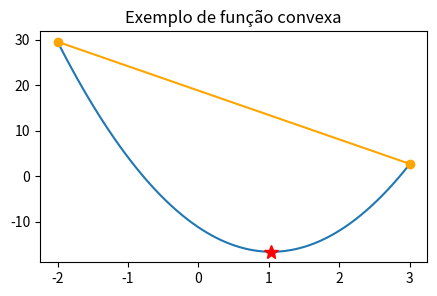
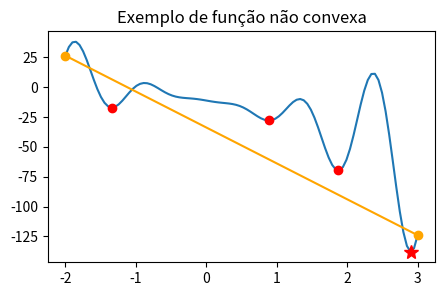
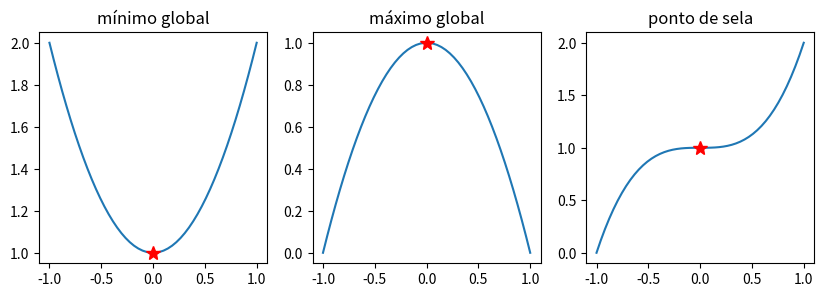
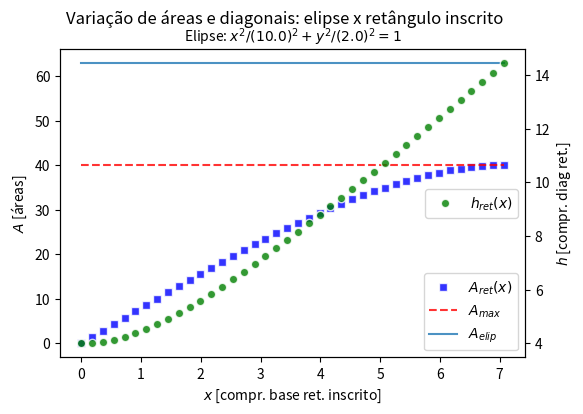

Python code for these plots, in order:
#!/usr/bin/env python
# coding: utf-8

# # Otimização

# ## Introdução
# 
# - Problemas de otimização são encontrados em diversas situações da Engenharia e indústria
# - Muitos algoritmos da inteligência artificial utilizam algum princípio de otimização
# - Problemas de otimização são comumente tratados como *problemas de minimização*: 
#     - Busca-se o _mínimo global_ de uma _função objetivo_ (FO) escalar $f(x)$
#     - Maximizar $f(x)$ equivalente a minimizar $-f(x)$. 

# ### Restrições 
# 
# - POs são acompanhados de _restrições_: 
# - Para $g(x) = 0$, $g(x)$ é uma _restrição de igualdade_; 
# - Para $h(x) \leq 0$, $h(x)$ é uma _restrição de desigualdade_.

# ### Classificação de problemas de otimização
# 
# - _univariado_ (ou _unidimensional_), se $x$ é escalar, i.e. $x \in \mathbb{R}$;
# - _multivariado_ (ou _multidimensional_), se $x$ é um vetor, i.e. $x \in \mathbb{R}^n$.
# - _linear_: se a FO e as restrições são funções lineares. Neste caso, por razões históricas, diz-se que o problema é de _programação linear_.
# - _não-linear_: se a FO e as restrições são funções não-lineares. Neste caso, diz-se que o problema é de _programação não-linear_.

# Com respeito às restrições, um PO pode ainda ser:
# 
# - _irrestrito_: quando não se assumem limites para os valores de $x$.
# - _restrito_: quando limites para os valores de $x$ são impostos.
# 
# Aqui trataremos apenas de casos em que $x \in \mathbb{R}$.

# ### Problemas convexos
# 
# - Problemas não-lineares são mais difíceis de resolver do que problemas lineares 
# - Podem admitir uma ampla variedade de comportamentos. 
# - Um PO não-linear pode ter tanto _mínimos locais_ quanto _mínimos globais_. 
# - Encontrar o _mínimo global_ de uma função $f(x)$ não-linear exige técnicas aperfeiçoadas. 
# - Subclasse de problemas não-lineares que pode ser resolvida eficientemente: _convexos_. 

# In[1]:


import numpy as np
import matplotlib.pyplot as plt
import sympy as sy
sy.init_printing()


# ### Funções convexas
# 
# > Uma função convexa definida em um intervalo $[a,b]$ é aquela em que todos os seus valores estão abaixo da reta secante que passa pelos pontos $(a,f(a))$ e $(b,f(b)$. Isto, por sua vez, garante que ela contenha _somente_ um mínimo global.

# **Exemplo**: a função $f(x) = 3x^2 - 0.36x - 11.2$ é convexa em $[-2,3]$.

# In[2]:


# domínio
a,b = -2,3
x = np.linspace(a,b,100) 

# função e valores nos extremos
f = lambda x: 5*x**2 - 10.36*x - 11.2 
fa,fb = f(a),f(b) 

# reta secante
s = fa + (fb - fa)/(b - a)*(x - a)

# ponto de mínimo: -b/(2a)
xmin = 10.36/10 

# plotagem de funções
plt.figure(figsize=(5,3))
plt.plot(x,f(x))
plt.plot(x,s,color='#ffa500')

# pontos da secante
plt.plot(a,f(a),'o',color='#ffa500')
plt.plot(b,f(b),'o',color='#ffa500')

# ponto de mínimo
plt.plot(xmin,f(xmin),'*r',ms=10);

plt.title('Exemplo de função convexa'); 


# **Exemplo**: a função $p(x) = 10x^2\textrm{sen}(6x) - 10.36\exp(x/8) - 11.2$ não é convexa em $[-2,3]$.

# In[3]:


# função
p = lambda x: 10*x**2*np.sin(6*x) - 10.36*x*np.exp(x/8) - 11.2 

# extremos
pa,pb = p(a),p(b)

# secante
t = pa + (pb - pa)/(b - a)*(x - a) 

# plotagem de funções
plt.figure(figsize=(5,3))
plt.plot(x,p(x))
plt.plot(x,t,color='#ffa500')

# pontos da secante
plt.plot(a,p(a),'o',color='#ffa500')
plt.plot(b,p(b),'o',color='#ffa500')

# mínimos locais
xloc = [-1.33868618,0.88811853,1.87451904]

for xl in xloc:
    plt.plot(xl,p(xl),'or');

# mínimo global
xmin2 = 2.90547127

plt.plot(xmin2,p(xmin2),'*r',ms=10);

plt.title('Exemplo de função não convexa'); 


# ### Pontos de sela
# 
# - Casos particulares onde a derivada de uma FO anula-se mas o ponto não pode ser definido como de mínimo ou máximo.
# - Tais situações implicam a existência dos chamados _pontos de sela_. 
# - Uma função com um único ponto de sela, por exemplo, não admitirá mínimo global nem mínimo local. 
# - Para testarmos se um ponto crítico é um ponto de sela, devemos verificar o sinal da segunda derivada da função. - Uma das seguintes situações deve ser obtida em um ponto crítico $x^*$:
#     - _ponto de mínimo:_ $f''(x^*) > 0$
#     - _ponto de máximo:_ $f''(x^*) < 0$
#     - _ponto de sela:_ $f''(x^*) = 0$

# **Exemplo:** qualquer função quadrática admite ou um ponto de mínimo ou de máximo. A função $f(x) = x^3$ possui um ponto de sela em $x^* = 0$.

# In[4]:


x = np.linspace(-1,1)

plt.figure(figsize=(10,3))

plt.subplot(131)
plt.plot(x,x**2 + 1)
plt.plot(0,1,'r*',ms=10)
plt.title('mínimo global')

plt.subplot(132)
plt.plot(x,-x**2 + 1)
plt.plot(0,1,'r*',ms=10)
plt.title('máximo global')

plt.subplot(133)
plt.plot(x,x**3 + 1)
plt.plot(0,1,'r*',ms=10)
plt.title('ponto de sela');


# ## Otimização univariada
# 
# - Otimização univariada visa resolver um problema de minimização tomando uma FO que depende apenas de uma variável. 
# - Matematicamente:
# 
# $$\text{Encontre } x^{*} = \min f(x), \, \text{sujeito a} \, g(x) = 0, h(x) \leq 0.$$
# 
# - Em geral, $x$ é uma _variável de decisão_, isto é, uma quantidade que pode ser ajustada livremente (ex. comprimentos, áreas, ângulos etc.). 

# ### Técnicas
# 
# - As técnicas utilizadas para a resolução de um problema desse tipo são baseadas em:
#     - métodos analíticos (busca pelos zeros das derivadas);
#     - métodos computacionais (determinação de raízes por processos iterativos). 
#     - métodos chamados de _root finding_ são estudados em um curso introdutório de Métodos Numéricos.
# 
# - Para dar exemplos com problemas aplicados de otimização univariada, usaremos a abordagem analítica por meio de computação simbólica (módulo `sympy`).

# ### Problema resolvido
# 
# Consideremos o seguinte problema: _maximizar a área do retângulo inscrito em uma elipse._

# ### Resolução 
# 
# - Área de um retângulo com vértice esquerdo inferior na origem da elipse e com vértice direito superior no ponto $(x,y)$ da elipse que está no primeiro quadrante é dada por $A_r = xy$. 
# - Logo, a área do retângulo inscrito na elipse será $A = 4xy$.
# 
# - A área $A$ pode ser escrita isolando $y$ na equação da elipse: 
# 
# $$\frac{x^2}{a^2} + \frac{y^2}{b^2} = 1,$$

# ### Declaração do problema 
# 
# $$\text{Encontre } x^{*} = \min \,( -A(x) ), \, \text{sujeito a} \, x > 0.$$
# 
# - Notemos que maximizar $A(x)$ equivale a minimizar $-A(x)$. 

# Primeiramente, criamos variáveis simbólicas que representem as variáveis de interesse do problema e a expressão da área total.

# In[5]:


# cria variáveis simbólicas
x,y,a,b = sy.symbols('x,y,a,b') 

# área do retângulo no 1o. quadrante é xy
# logo, área total é 4xy
A = -4*x*y
A


# Em seguida, resolvemos a equação da elipse para a variável $y$ utilizando a função `sympy.solve`.

# In[6]:


# resolve equação da elipse para y
sol = sy.solve(x**2/a**2 + y**2/b**2 - 1,y)
sol[0],sol[1]


# Duas soluções são possíveis para $y$. Porém, como o nosso ponto de referência sobre a elipse está no primeiro quadrante, tomamos a expressão para $y > 0$ e a substituímos na expressão da área de forma a obter uma expressão univariada $A(x)$.

# In[7]:


# substitui expressão de y positivo em A para ter -A(x)
A = A.subs({'y':sol[1]})
A


# Localizaremos o ponto crítico da função a partir da derivada $A'(x)$. Derivando $A$ em relação a $x$, obtemos: 

# In[8]:


# deriva -A(x) com a,b constantes
dAdx = A.diff(x)
dAdx


# Em seguida, buscamos $x^{*}$ tal que $A'(x^{*}) = \frac{dA}{dx}(x^{*}) = 0$.

# In[9]:


# resolve A'(x*) = 0
sol_x = sy.solve(dAdx,x)
sol_x


# Duas soluções, são possíveis, porém, podemos verificar qual ponto de crítico, de fato, é o que minimizará $-A(x)$ através da análise da concavidade. Então, calculamos $A''(x)$, para cada ponto crítico.

# In[10]:


# testa A''(x) para os dois pontos
dAdx2 = dAdx.diff(x)
dAdx2.subs(x,sol_x[0]).simplify(),dAdx2.subs(x,sol_x[1]).simplify()


# Uma vez que a segunda solução verifica a concavidade positiva, temos que o ponto crítico $x^{*}$ é:

# In[11]:


# concavidade para cima => ponto de mínimo
xs = sol_x[1]
xs


# Usando este valor na equação da elipse, obtemos a ordenada correspondente:

# In[12]:


# resolve para y > 0
ys = sy.solve(xs**2/a**2 + y**2/b**2 - 1,y)[1]
ys


# Por fim, substituindo $x^{*}$ na expressão da área, temos que $A_{max}$ é:

# In[13]:


# área máxima
A_max = A.subs(x,xs)
A_max


# ou, de forma, simplificada,

# In[14]:


# simplificando
A_max.simplify()


# ### Conclusão 
# 
# A área do retângulo inscrito na elipse será máxima quando $x = \frac{\sqrt{2}}{2}a$ e $y = \frac{\sqrt{2}}{2}b$. Portanto, $A_{max} = 2ab$, para comprimentos $a$ e $b$ de semi-eixo maior e menor.

# ## Estudo paramétrico de geometria
# 
# - Plotaremos a variação das áreas de retângulos inscritos em uma elipse arbitrária em função do comprimento $x$ da meia-base do retângulo até o limite da meia-base do retângulo de área máxima. 
# - Adicionalmente, plotaremos a variação do comprimento da diagonal do retângulo. 

# In[15]:


# semi-eixos da elipse
a,b = 10,2

# no. de retângulos inscritos
nx = 40 

# base variável do retângulo
X = np.linspace(0,np.sqrt(2)/2*a,nx)

# área da elipse
e = np.pi*a*b

# áreas dos retângulos
R = []
H = []
for x in X:
    y = b*np.sqrt(1 - x**2/a**2)        
    r = 4*x*y
    h = np.hypot(2*x,2*y) # diagonal do retângulo    
    R.append(r)
    H.append(h)
    
# plotagem   
fig,ax1 = plt.subplots(figsize=(6,4))
ax1.plot(X,R,'sb',mec='w',alpha=0.8,label='$A_{ret}(x)$')
ax1.plot(X,np.full(X.shape,2*a*b),'--r',alpha=0.8,label='$A_{max}$')
ax1.plot(X,np.full(X.shape,e),'-',alpha=0.8,label='$A_{elip}$')
ax1.legend(fontsize=10)
# labels
plt.xlabel('$x$ [compr. base ret. inscrito]')
plt.ylabel('$A$ [áreas]');

ax2 = ax1.twinx()
ax2.plot(X,H,'og',mec='w',alpha=0.8,label='$h_{ret}(x)$')
ax2.legend(loc=5,ncol=1,fontsize=10)
plt.ylabel('$h$ [compr. diag ret.]');

plt.suptitle('Variação de áreas e diagonais: elipse x retângulo inscrito\n');
plt.title(f'Elipse: $x^2/({a:.1f})^2 + y^2/({b:.1f})^2 = 1$',fontsize=10);
